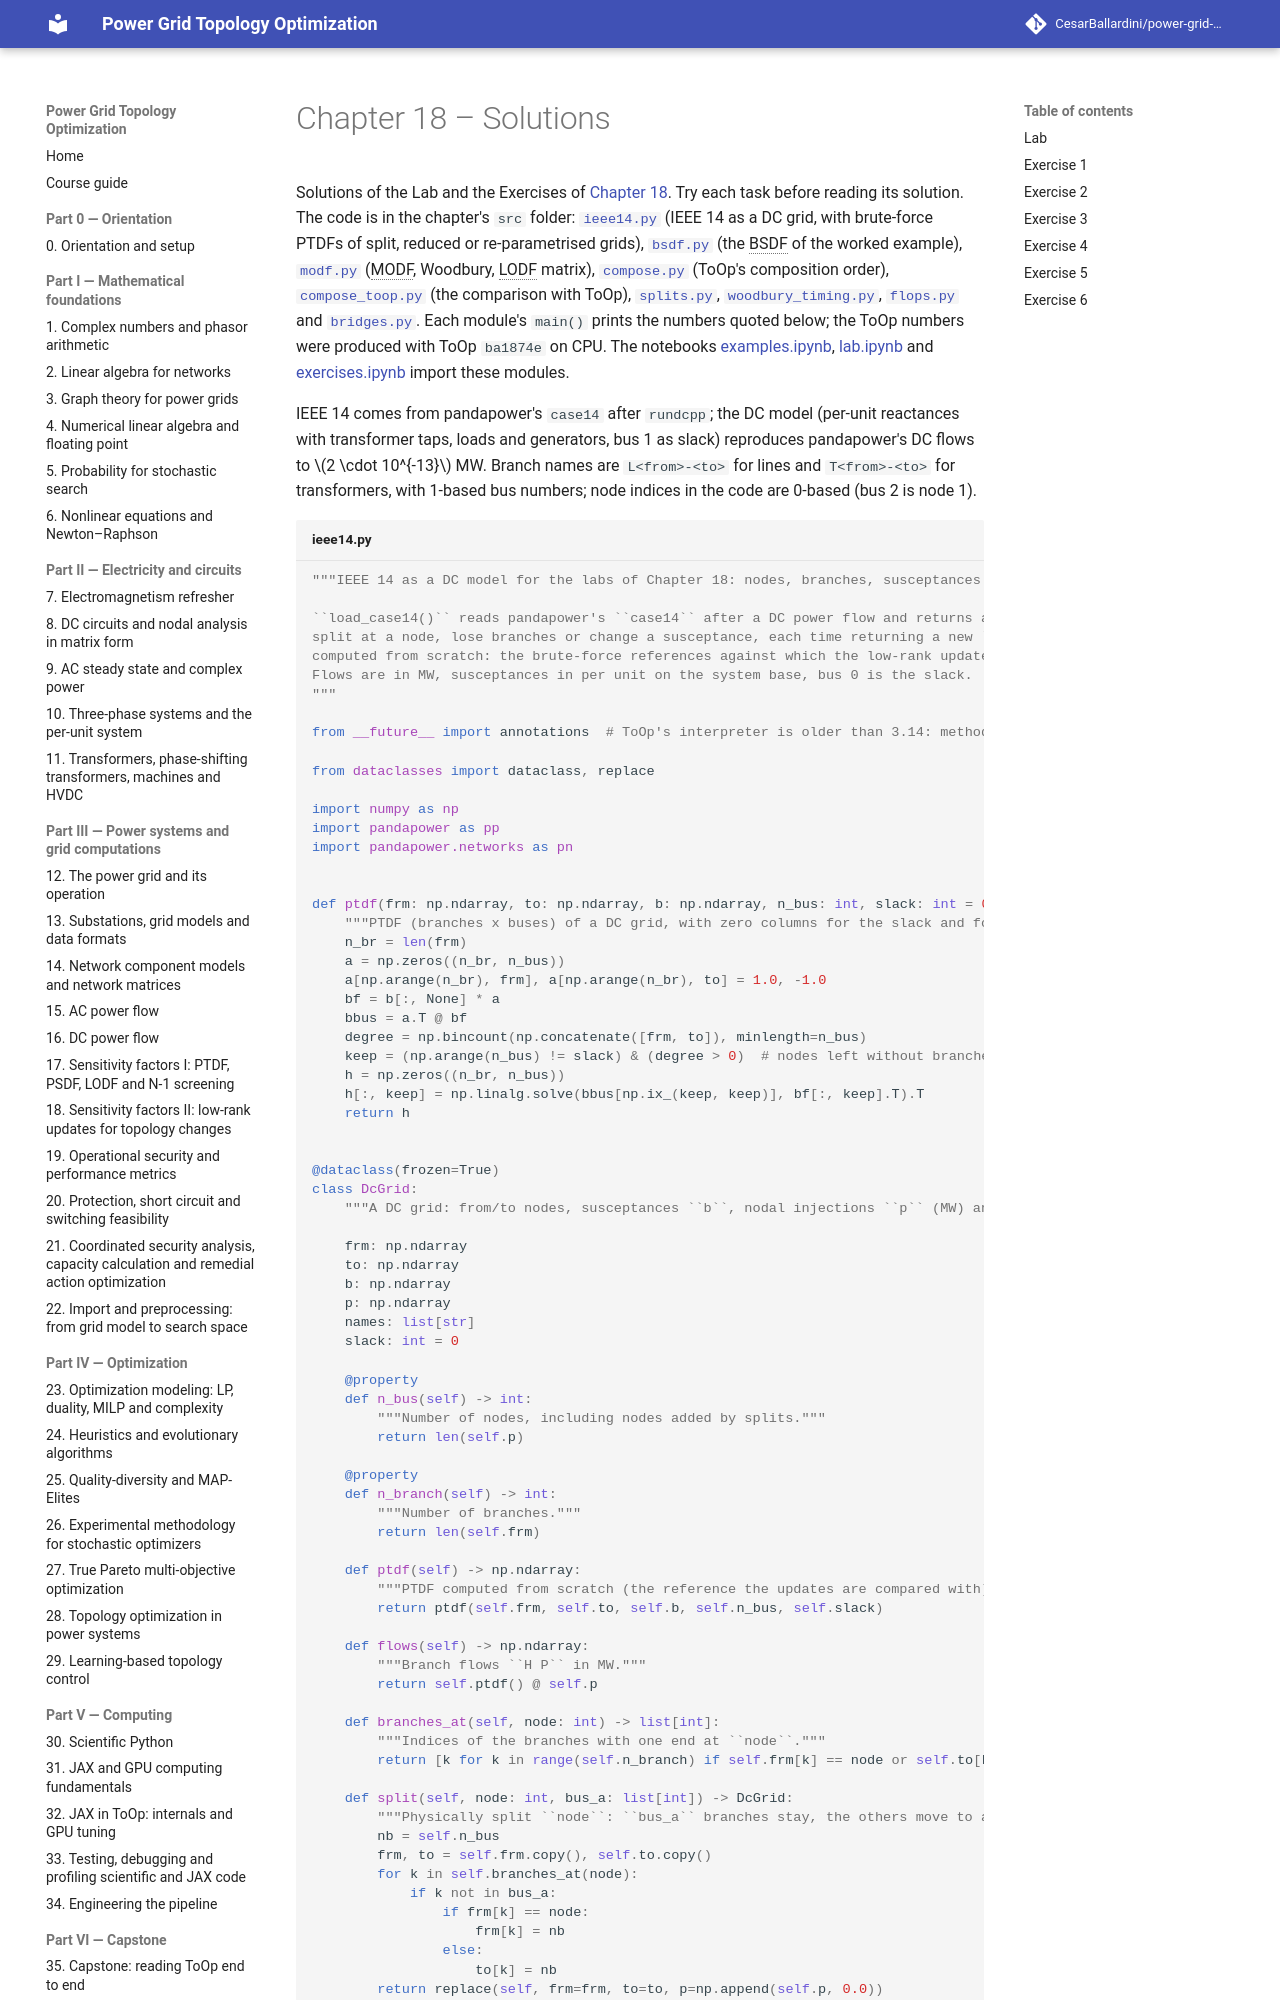

repository: CesarBallardini/power-grid-topology-optimization-course · page: 0.2.0/part-3-power-systems/ch18-sensitivity-factors-2/solutions/index.html · generator: mkdocs

# Chapter 18 – Solutions

Solutions of the Lab and the Exercises of [Chapter 18](index.md). Try each task before reading its solution.
The code is in the chapter's `src` folder: [`ieee14.py`](src/ieee14.py) (IEEE 14 as a DC grid, with brute-force
PTDFs of split, reduced or re-parametrised grids), [`bsdf.py`](src/bsdf.py) (the BSDF of the worked example),
[`modf.py`](src/modf.py) (MODF, Woodbury, LODF matrix), [`compose.py`](src/compose.py) (ToOp's composition
order), [`compose_toop.py`](src/compose_toop.py) (the comparison with ToOp), [`splits.py`](src/splits.py),
[`woodbury_timing.py`](src/woodbury_timing.py), [`flops.py`](src/flops.py) and [`bridges.py`](src/bridges.py).
Each module's `main()` prints the numbers quoted below; the ToOp numbers were produced with ToOp `ba1874e` on
CPU. The notebooks [examples.ipynb](src/examples.ipynb), [lab.ipynb](src/lab.ipynb) and
[exercises.ipynb](src/exercises.ipynb) import these modules.

IEEE 14 comes from pandapower's `case14` after `rundcpp`; the DC model (per-unit reactances with transformer
taps, loads and generators, bus 1 as slack) reproduces pandapower's DC flows to $2 \cdot 10^{-13}$ MW. Branch
names are `L<from>-<to>` for lines and `T<from>-<to>` for transformers, with 1-based bus numbers; node indices
in the code are 0-based (bus 2 is node 1).

```python title="ieee14.py"
--8<-- "docs/part-3-power-systems/ch18-sensitivity-factors-2/src/ieee14.py"
```
